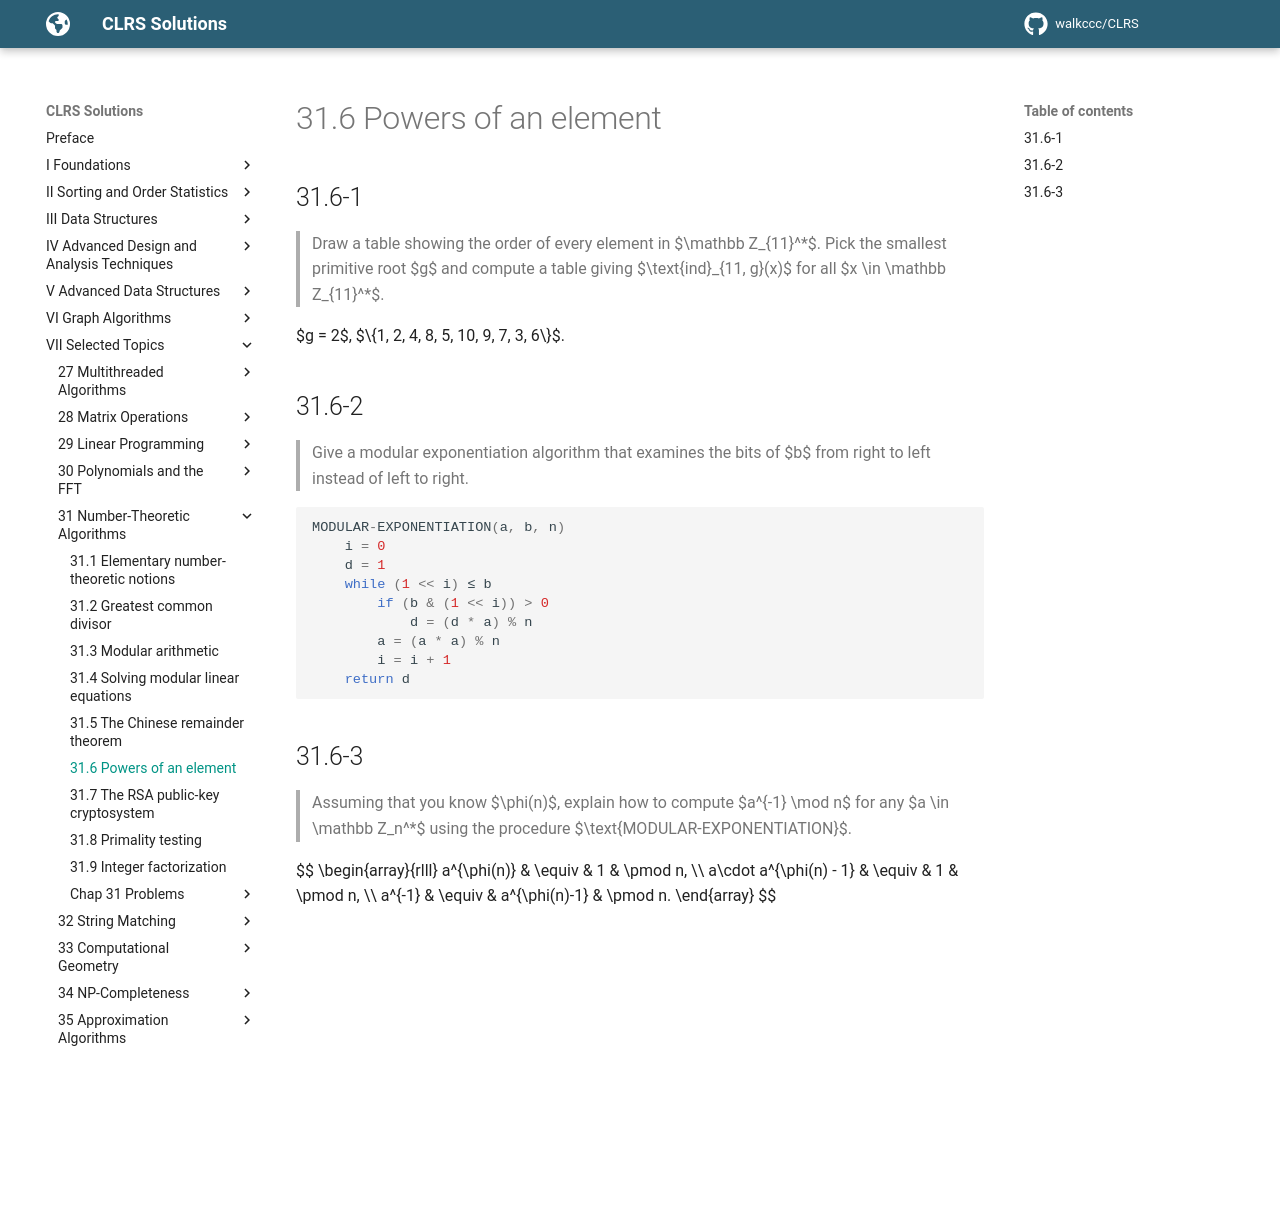

repository: walkccc/CLRS · page: Chap31/31.6/index.html · generator: mkdocs

## 31.6-1

> Draw a table showing the order of every element in $\mathbb Z_{11}^*$. Pick the smallest primitive root $g$ and compute a table giving $\text{ind}\_{11, g}(x)$ for all $x \in \mathbb Z_{11}^\*$.

$g = 2$, $\\{1, 2, 4, 8, 5, 10, 9, 7, 3, 6\\}$.

## 31.6-2

> Give a modular exponentiation algorithm that examines the bits of $b$ from right to left instead of left to right.

```cpp
MODULAR-EXPONENTIATION(a, b, n)
    i = 0
    d = 1
    while (1 << i) ≤ b
        if (b & (1 << i)) > 0
            d = (d * a) % n
        a = (a * a) % n
        i = i + 1
    return d
```

## 31.6-3

> Assuming that you know $\phi(n)$, explain how to compute $a^{-1} \mod n$ for any $a \in \mathbb Z_n^\*$ using the procedure $\text{MODULAR-EXPONENTIATION}$.

$$
\begin{array}{rlll}
           a^{\phi(n)} & \equiv & 1             & \pmod n, \\\\
a\cdot a^{\phi(n) - 1} & \equiv & 1             & \pmod n, \\\\
                a^{-1} & \equiv & a^{\phi(n)-1} & \pmod n.
\end{array}
$$
